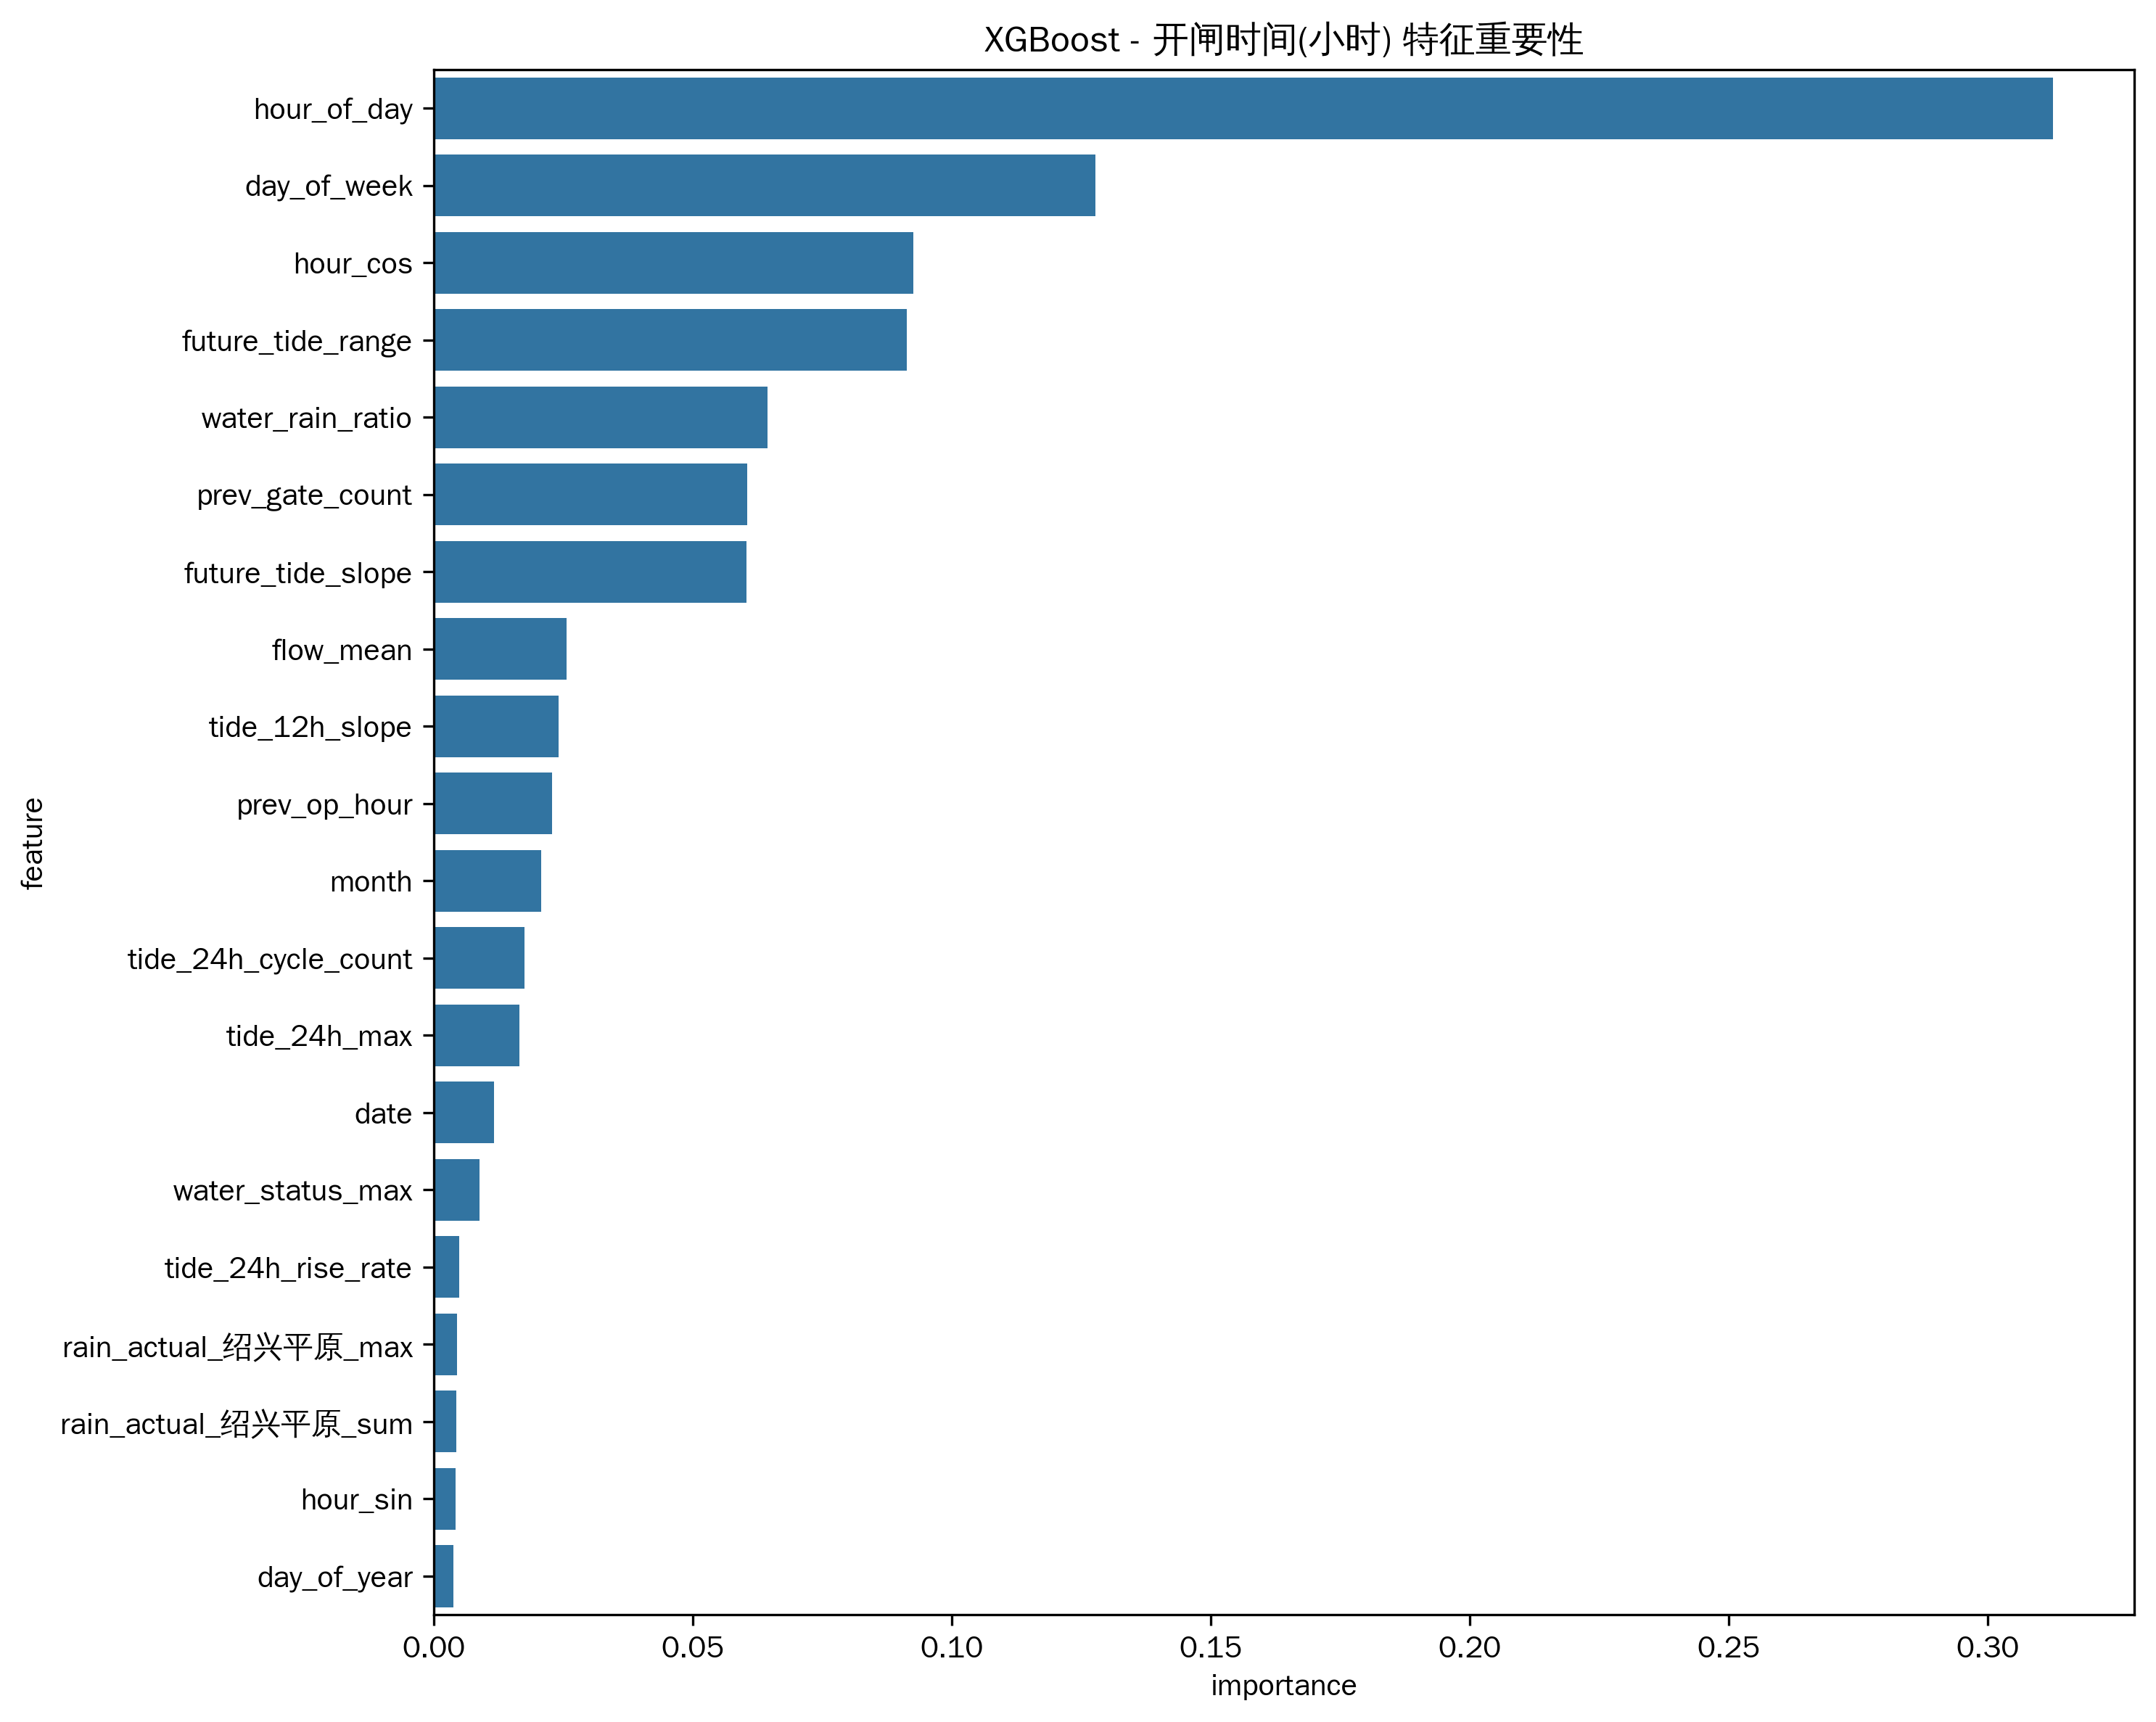

Source data for this figure (header and first rows):
feature, importance
hour_of_day, 0.3127
day_of_week, 0.1277
hour_cos, 0.09253
future_tide_range, 0.09131
water_rain_ratio, 0.06445
prev_gate_count, 0.06041
future_tide_slope, 0.06036
flow_mean, 0.02561
tide_12h_slope, 0.02412
prev_op_hour, 0.02285
month, 0.02067
tide_24h_cycle_count, 0.01753
tide_24h_max, 0.01655
date, 0.01155
water_status_max, 0.00879
tide_24h_rise_rate, 0.004875
rain_actual_绍兴平原_max, 0.004422
rain_actual_绍兴平原_sum, 0.004242
hour_sin, 0.004136
day_of_year, 0.003733
